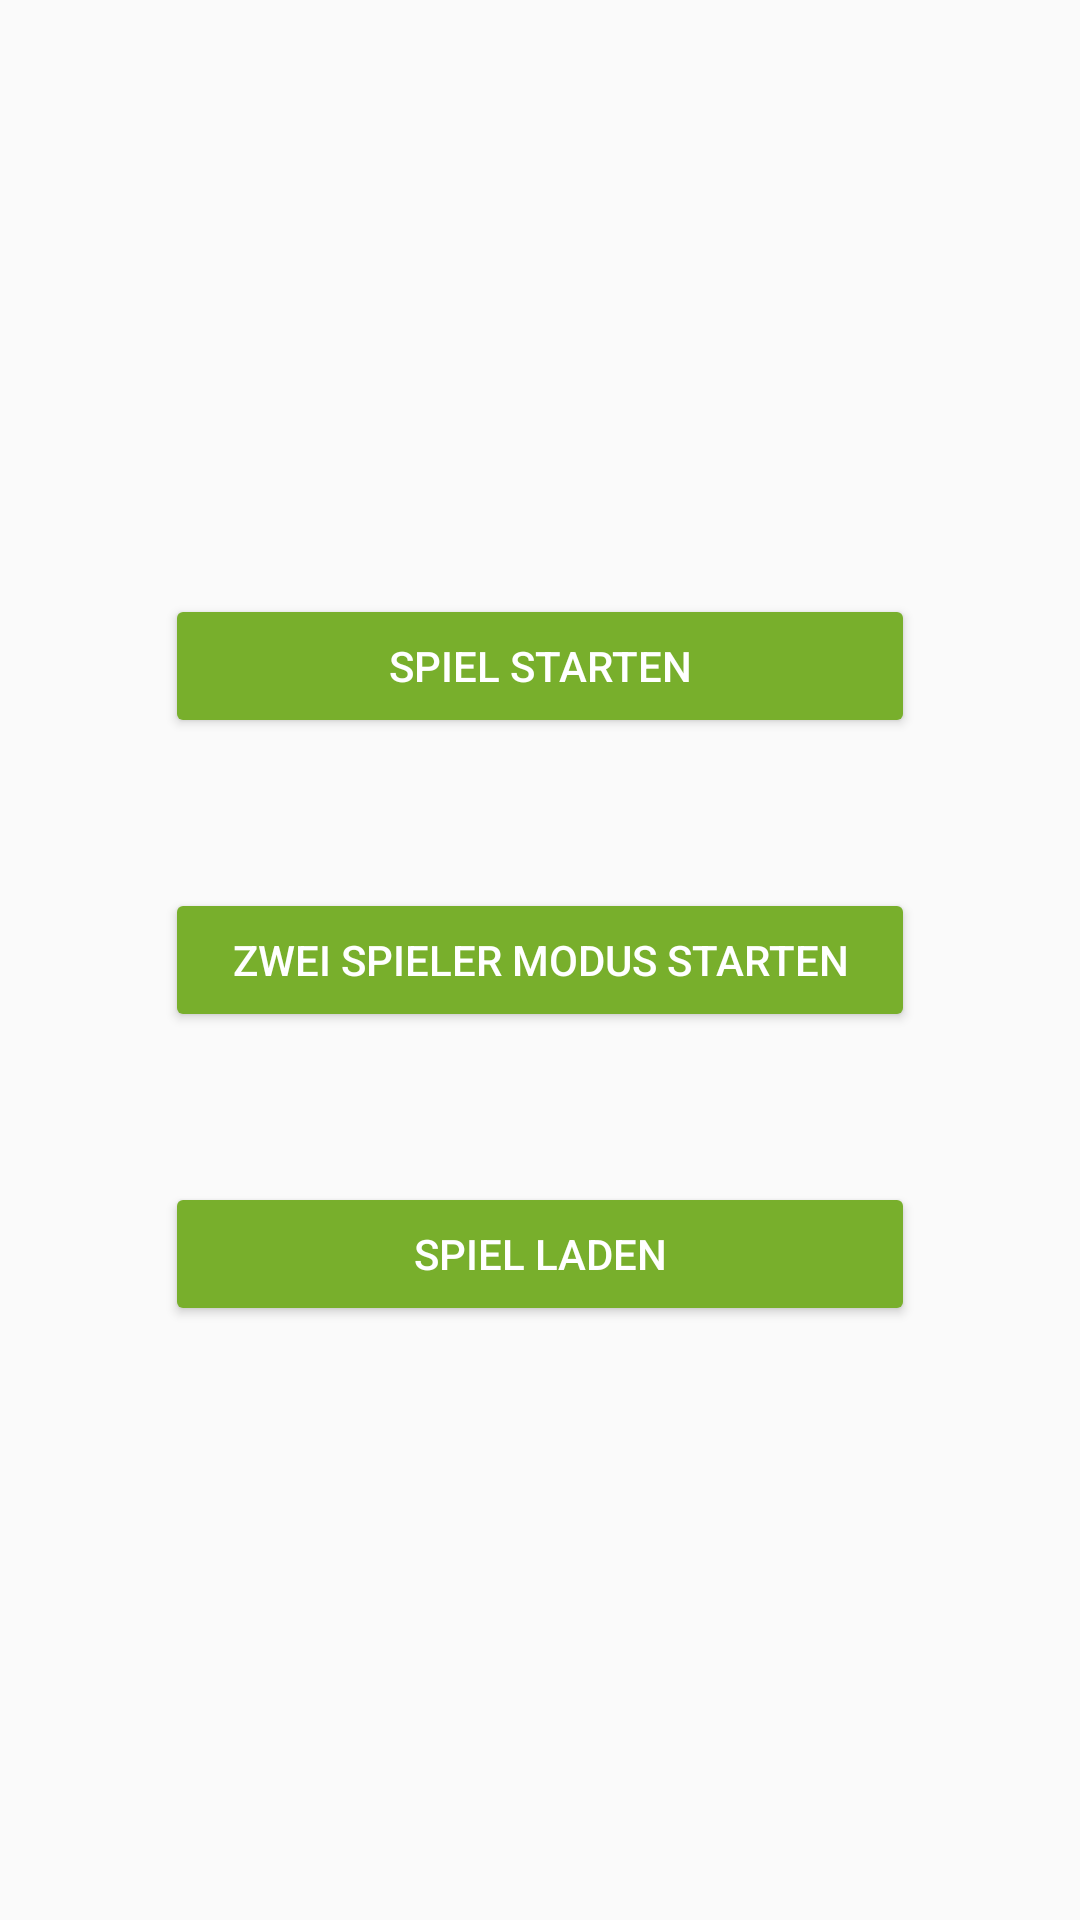

Produce the Android XML layout that renders to this screen, including the resource entries it uses.
<!-- AndroidManifest.xml: application theme AppTheme -->
<!-- res/layout/fragment_home.xml -->
<RelativeLayout xmlns:android="http://schemas.android.com/apk/res/android"
    xmlns:tools="http://schemas.android.com/tools"
    android:layout_width="match_parent"
    android:layout_height="match_parent"
    tools:context="de.dhbw.stuttgart.mastermind.HomeFragment">

    <Button
        android:id="@+id/button_startGame"
        android:layout_width="250dp"
        android:layout_height="wrap_content"
        android:layout_above="@+id/button_2playerGame"
        android:layout_centerHorizontal="true"
        android:layout_marginBottom="50dp"
        android:onClick="startGame"
        android:text="@string/btn_start_game" />

    <Button
        android:id="@+id/button_2playerGame"
        android:layout_width="250dp"
        android:layout_height="wrap_content"
        android:layout_centerHorizontal="true"
        android:layout_centerVertical="true"
        android:onClick="startGame"
        android:text="@string/btn_start_2player_game" />

    <Button
        android:id="@+id/button_loadGame"
        android:layout_width="250dp"
        android:layout_height="wrap_content"
        android:layout_below="@+id/button_2playerGame"
        android:layout_centerHorizontal="true"
        android:layout_gravity="center_horizontal"
        android:layout_marginTop="50dp"
        android:onClick="startGame"
        android:text="@string/btn_load_game" />

</RelativeLayout>
<!-- resources referenced by this layout -->
<resources>
  <string name="btn_load_game">Spiel laden</string>
  <string name="btn_start_2player_game">Zwei Spieler Modus starten</string>
  <string name="btn_start_game">Spiel starten</string>
  <style name="AppTheme" parent="Theme.AppCompat.Light.DarkActionBar">
  
          <item name="colorPrimary">@color/colorPrimary</item>
          <item name="colorPrimaryDark">@color/colorPrimaryDark</item>
          <item name="colorAccent">@color/colorAccent</item>
          
  
          <item name="windowActionBar">false</item>
          <item name="windowNoTitle">true</item>
  
          <item name="buttonStyle">@style/Widget.AppCompat.Button.Colored</item>
  
      </style>
  <color name="colorPrimary">#8aaf2c</color>
  <color name="colorPrimaryDark">#44711c</color>
  <color name="colorAccent">#78af2c</color>
</resources>
